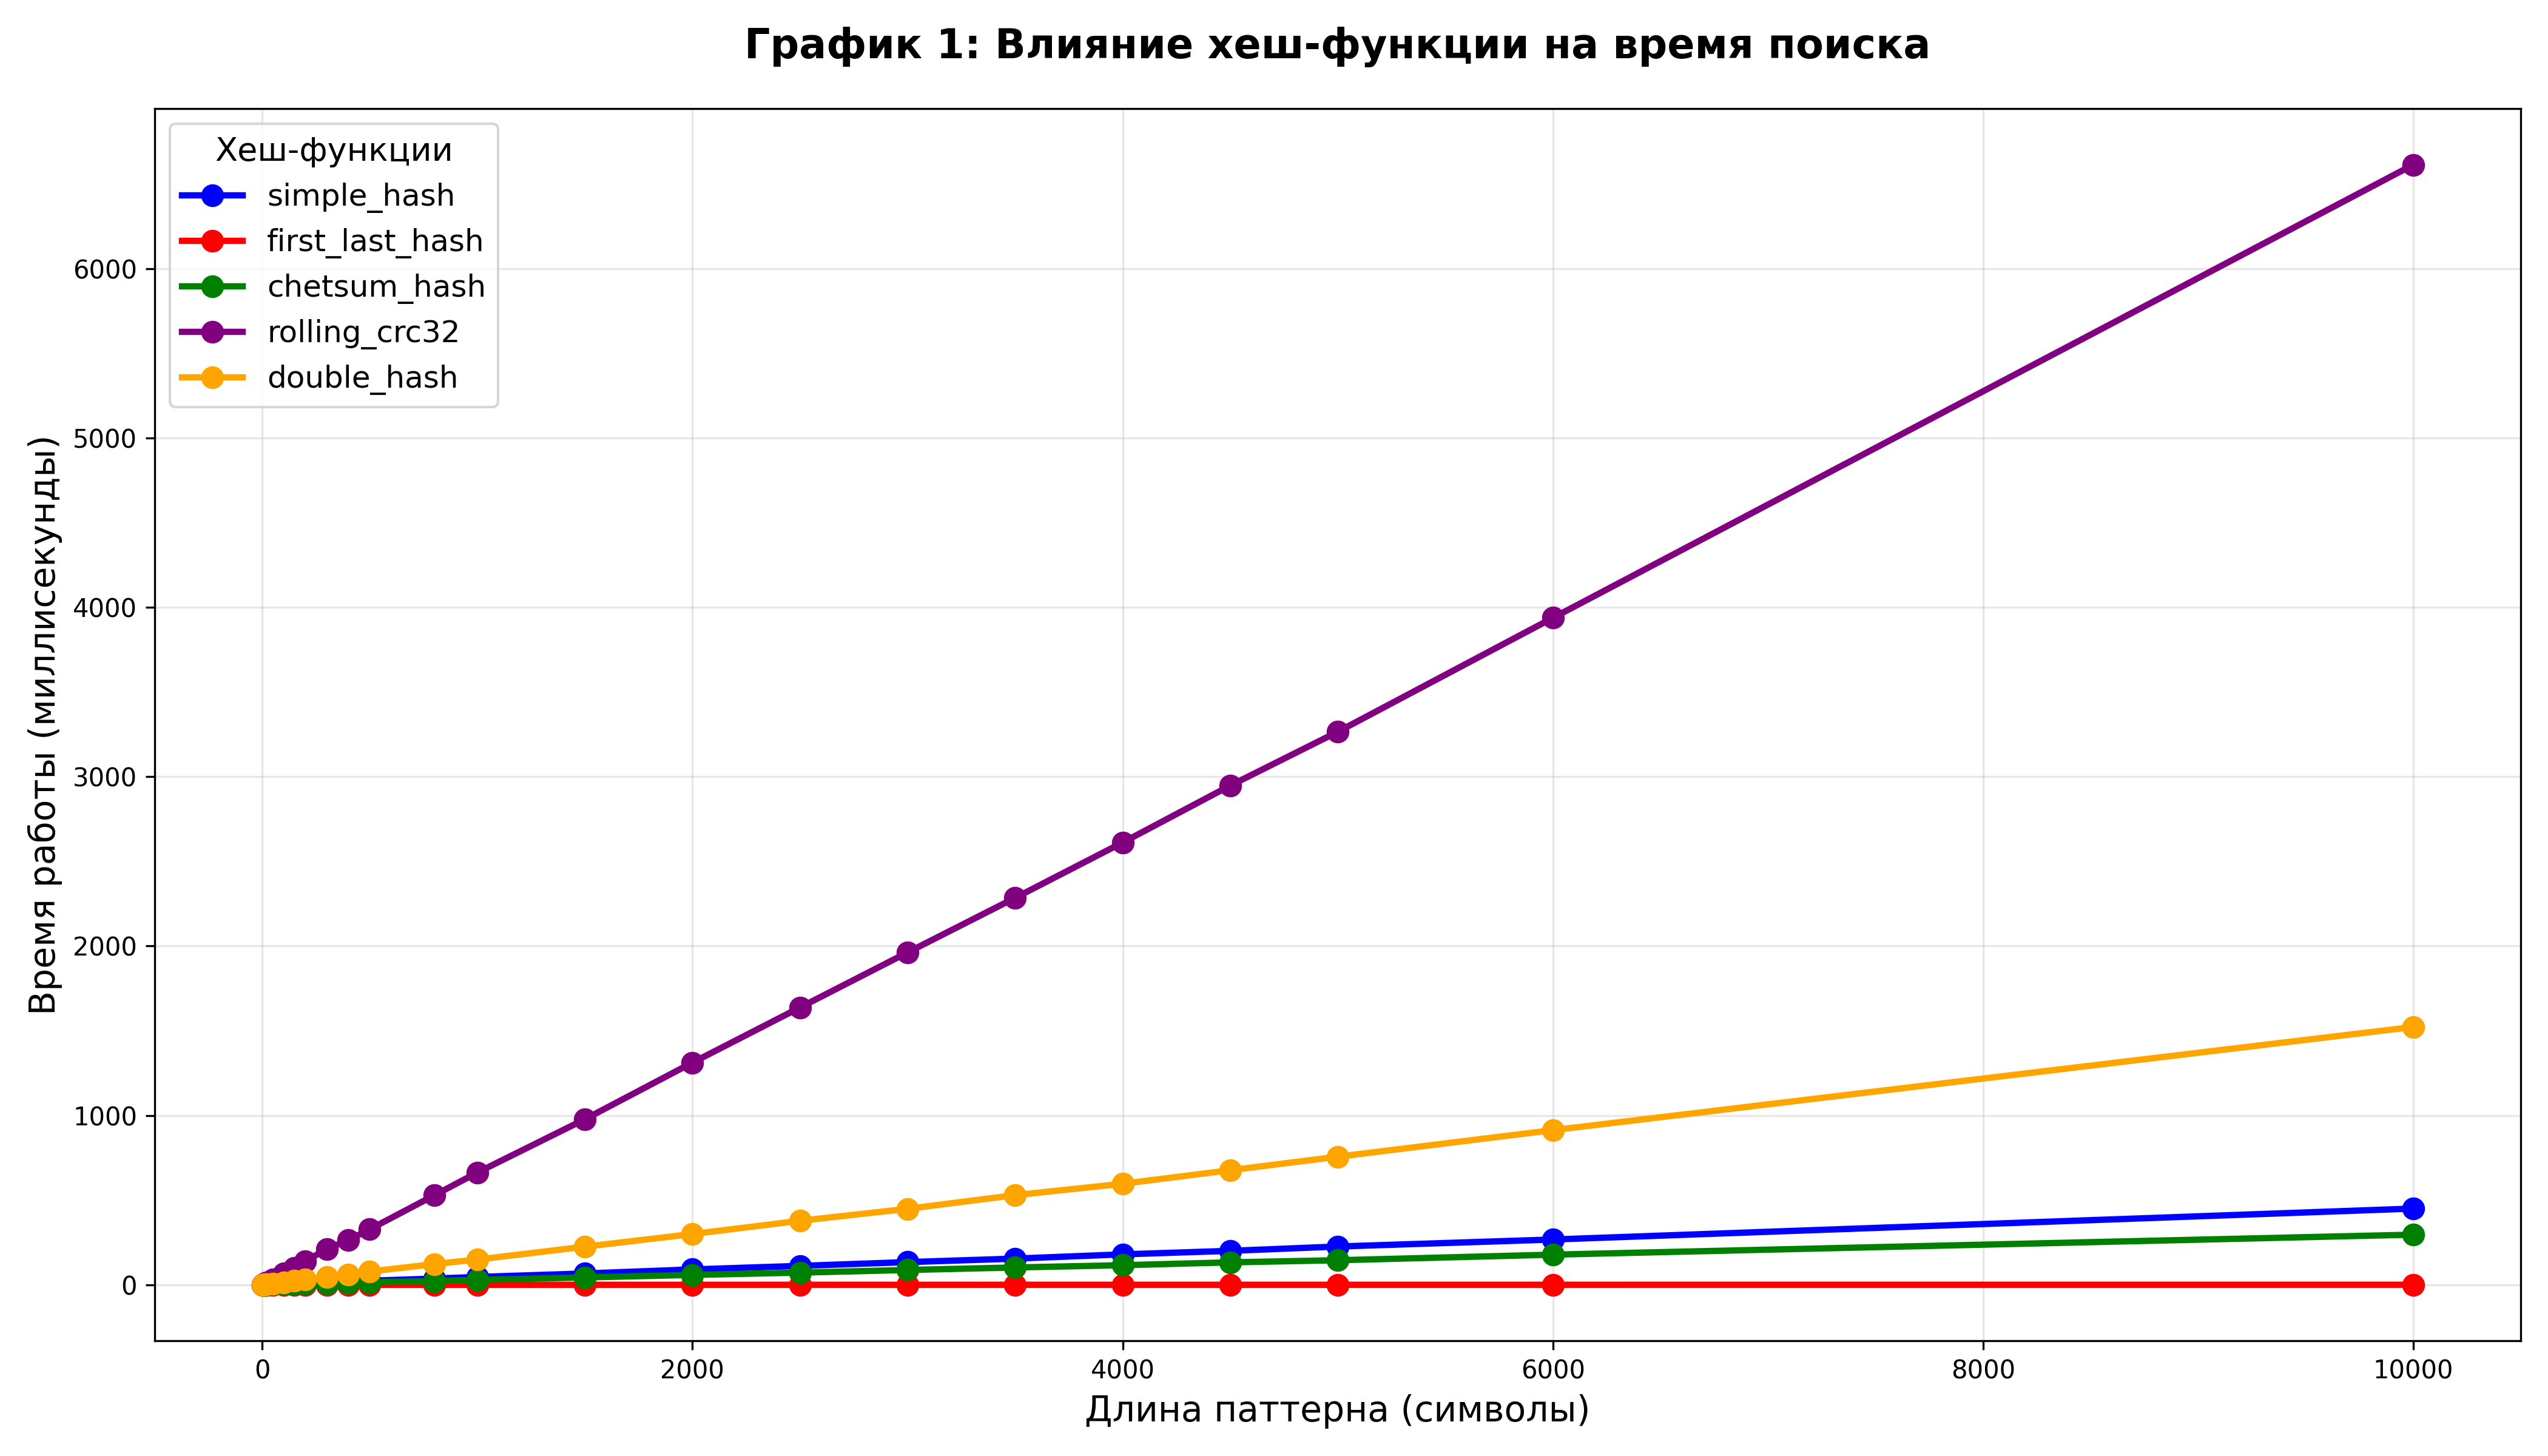

The data file committed next to this chart (first rows):
hash_function, pattern_length, time_ms, collisions, checks, found, position
simple_hash, 1, 0.0736, 0, 1, True, 287
first_last_hash, 1, 0.0714, 0, 1, True, 287
chetsum_hash, 1, 0.0882, 0, 1, True, 287
rolling_crc32, 1, 0.2343, 0, 1, True, 287
double_hash, 1, 0.1064, 0, 1, True, 287
simple_hash, 5, 0.4695, 0, 1, True, 1000
first_last_hash, 5, 0.2813, 1, 2, True, 1000
chetsum_hash, 5, 0.4304, 0, 1, True, 1000
rolling_crc32, 5, 3.437, 0, 1, True, 1000
double_hash, 5, 0.958, 0, 1, True, 1000
simple_hash, 10, 0.6736, 0, 1, True, 1000
first_last_hash, 10, 0.2487, 0, 1, True, 1000
chetsum_hash, 10, 0.5089, 0, 1, True, 1000
rolling_crc32, 10, 6.923, 0, 1, True, 1000
double_hash, 10, 1.785, 0, 1, True, 1000
simple_hash, 20, 1.154, 0, 1, True, 1000
first_last_hash, 20, 0.324, 0, 1, True, 1000
chetsum_hash, 20, 0.8727, 0, 1, True, 1000
rolling_crc32, 20, 13.53, 0, 1, True, 1000
double_hash, 20, 3.296, 0, 1, True, 1000
simple_hash, 50, 2.453, 0, 1, True, 1000
first_last_hash, 50, 0.2718, 0, 1, True, 1000
chetsum_hash, 50, 1.633, 1, 2, True, 1000
rolling_crc32, 50, 33.14, 0, 1, True, 1000
double_hash, 50, 7.566, 0, 1, True, 1000
simple_hash, 100, 4.622, 0, 1, True, 1000
first_last_hash, 100, 0.3148, 0, 1, True, 1000
chetsum_hash, 100, 2.778, 3, 4, True, 1000
rolling_crc32, 100, 66.04, 0, 1, True, 1000
double_hash, 100, 14.9, 0, 1, True, 1000
simple_hash, 150, 7.466, 0, 1, True, 1000
first_last_hash, 150, 0.2599, 0, 1, True, 1000
chetsum_hash, 150, 4.321, 0, 1, True, 1000
rolling_crc32, 150, 100.3, 0, 1, True, 1000
double_hash, 150, 22.95, 0, 1, True, 1000
simple_hash, 200, 9.54, 1, 2, True, 1000
first_last_hash, 200, 0.2873, 1, 2, True, 1000
chetsum_hash, 200, 5.563, 0, 1, True, 1000
rolling_crc32, 200, 139.3, 0, 1, True, 1000
double_hash, 200, 30.12, 0, 1, True, 1000
simple_hash, 300, 14.53, 0, 1, True, 1000
first_last_hash, 300, 0.3478, 0, 1, True, 1000
chetsum_hash, 300, 8.304, 1, 2, True, 1000
rolling_crc32, 300, 211.4, 0, 1, True, 1000
double_hash, 300, 46.96, 0, 1, True, 1000
simple_hash, 400, 18.13, 0, 1, True, 1000
first_last_hash, 400, 0.3286, 1, 2, True, 1000
chetsum_hash, 400, 11.15, 0, 1, True, 1000
rolling_crc32, 400, 263.4, 0, 1, True, 1000
double_hash, 400, 60.94, 0, 1, True, 1000
simple_hash, 500, 24.16, 0, 1, True, 1000
first_last_hash, 500, 0.3537, 0, 1, True, 1000
chetsum_hash, 500, 14.39, 1, 2, True, 1000
rolling_crc32, 500, 328.1, 0, 1, True, 1000
double_hash, 500, 78.83, 0, 1, True, 1000
simple_hash, 800, 37.01, 0, 1, True, 1000
first_last_hash, 800, 0.3139, 0, 1, True, 1000
chetsum_hash, 800, 22.61, 0, 1, True, 1000
rolling_crc32, 800, 528.5, 0, 1, True, 1000
double_hash, 800, 122.5, 0, 1, True, 1000
... 55 more rows
